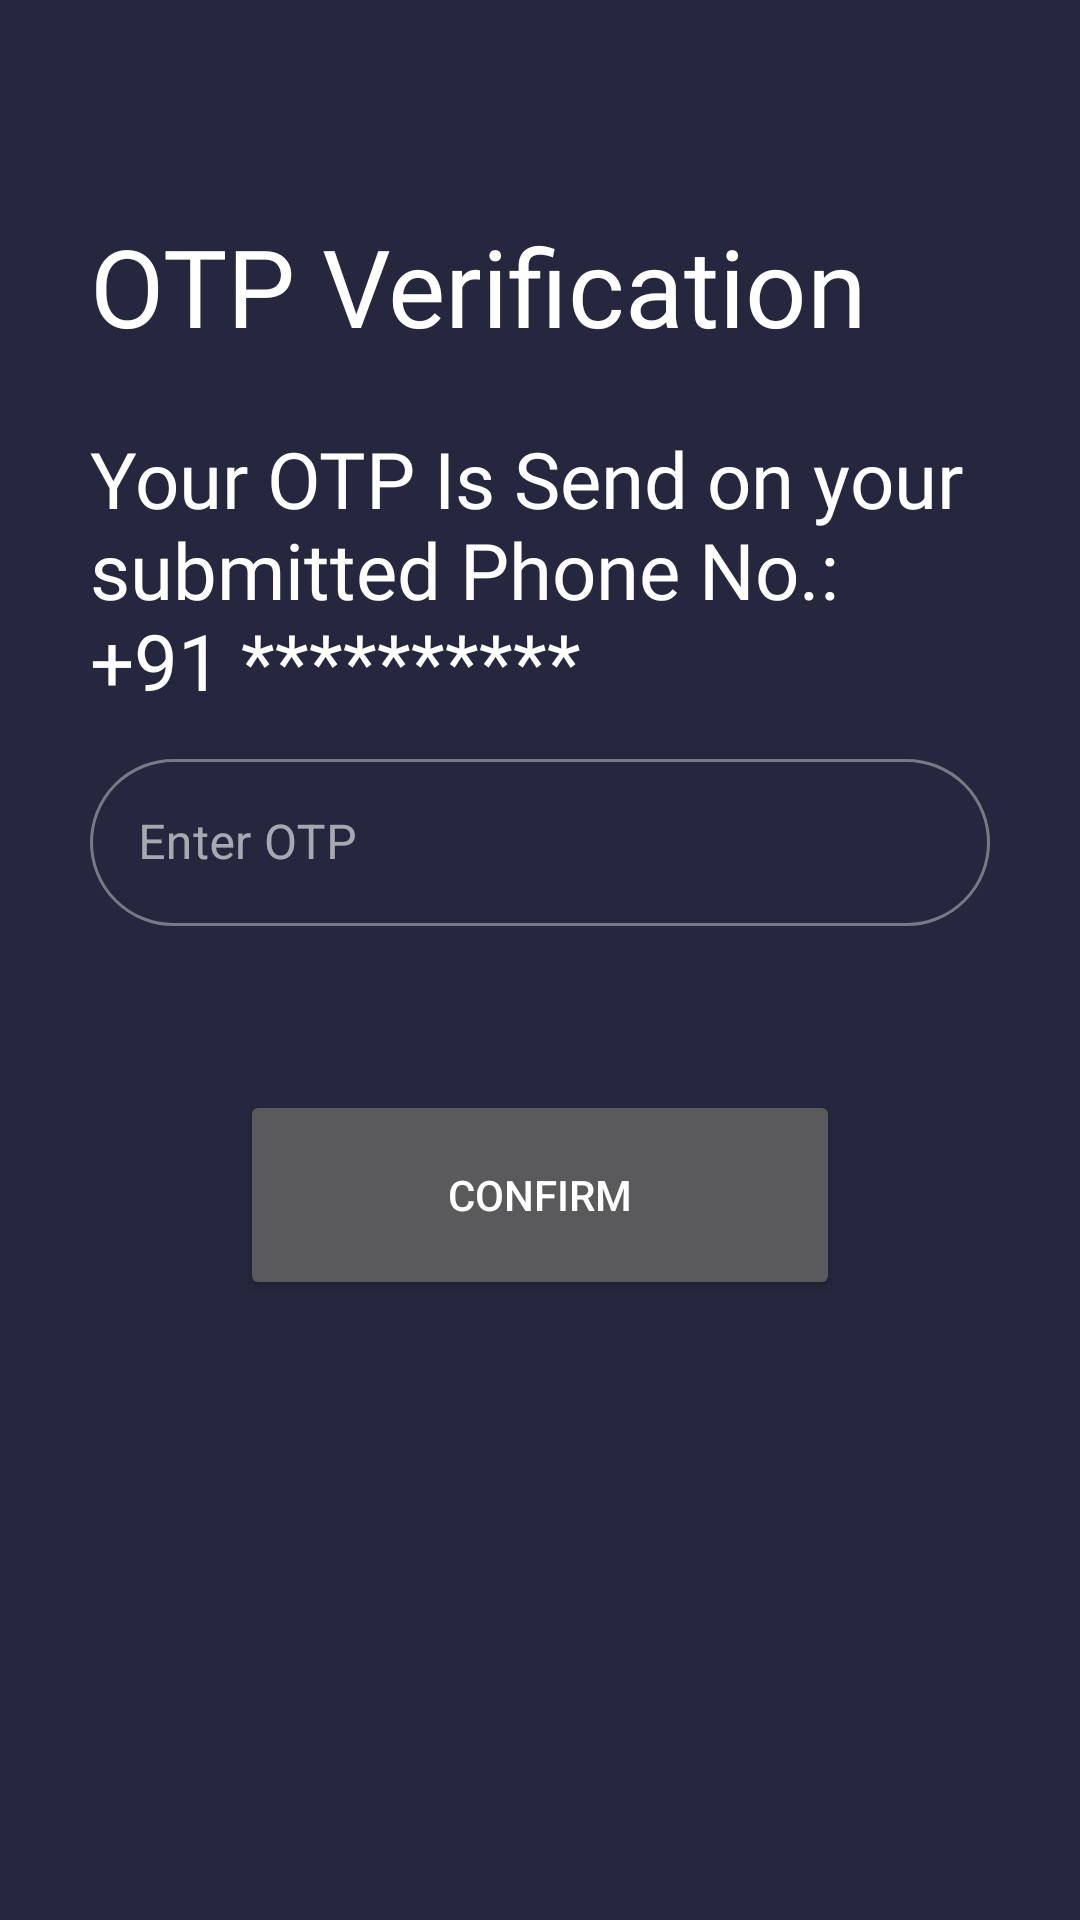

Layout XML and referenced resources for this Android screen:
<!-- AndroidManifest.xml: application theme Theme.Authentication -->
<!-- res/layout/activity_otp_verification_number.xml -->
<?xml version="1.0" encoding="utf-8"?>
<androidx.core.widget.NestedScrollView xmlns:android="http://schemas.android.com/apk/res/android"
    xmlns:app="http://schemas.android.com/apk/res-auto"
    xmlns:tools="http://schemas.android.com/tools"
    android:layout_width="match_parent"
    android:layout_height="match_parent"
    android:background="@color/dark_slate_gray"
    android:fillViewport="true"
    tools:context=".OtpVerificationNumber">

    <androidx.constraintlayout.widget.ConstraintLayout
        android:layout_width="match_parent"
        android:layout_height="match_parent"
        android:theme="@style/Theme.Authentication.Overlay"
        android:paddingStart="30dp"
        android:paddingEnd="30dp">

        <TextView
            android:id="@+id/title"
            android:layout_width="match_parent"
            android:layout_height="wrap_content"
            android:fontFamily="@font/montserrat_bold"
            android:text="OTP Verification"
            android:textColor="@color/white"
            android:textSize="36sp"
            app:layout_constraintVertical_bias="0.12"
            app:layout_constraintBottom_toBottomOf="parent"
            app:layout_constraintEnd_toEndOf="parent"
            app:layout_constraintStart_toStartOf="parent"
            app:layout_constraintTop_toTopOf="parent" />

        <LinearLayout
            android:id="@+id/Otp_number_verification_layout"
            android:layout_width="match_parent"
            android:layout_height="wrap_content"
            app:layout_constraintTop_toBottomOf="@+id/title"
            app:layout_constraintStart_toStartOf="parent"
            app:layout_constraintEnd_toEndOf="parent"
            app:layout_constraintBottom_toBottomOf="parent"
            app:layout_constraintVertical_bias="0.066"
            android:orientation="vertical">


            <TextView
                android:id="@+id/message_number_otp_confirm"
                android:layout_width="match_parent"
                android:layout_height="wrap_content"
                android:fontFamily="@font/montserrat_light"
                android:text="Your OTP Is Send on your submitted Phone No.:           +91 **********"
                android:textColor="@color/white"
                android:textSize="26sp"
                app:layout_constraintVertical_bias="0.12"
                app:layout_constraintBottom_toBottomOf="parent"
                app:layout_constraintEnd_toEndOf="parent"
                app:layout_constraintStart_toStartOf="parent"
                app:layout_constraintTop_toTopOf="parent" />


            <com.google.android.material.textfield.TextInputLayout
                android:id="@+id/otp_number"
                android:layout_width="match_parent"
                android:layout_height="wrap_content"
                android:hint="@string/otp"
                android:layout_weight="1"
                android:layout_marginVertical="10dp"
                style="@style/TextInputLayout.OutlinedBox">

                <com.google.android.material.textfield.TextInputEditText
                    android:id="@+id/eotp_number"
                    android:maxLines="1"
                    android:layout_width="match_parent"
                    android:layout_height="wrap_content" />

            </com.google.android.material.textfield.TextInputLayout>

        </LinearLayout>


        <androidx.appcompat.widget.AppCompatButton
            android:id="@+id/Confirm_button_otp_number"
            android:layout_width="200dp"
            android:layout_height="70dp"
            android:layout_marginHorizontal="70sp"
            android:layout_marginVertical="10dp"
            android:textAlignment="center"
            android:text="@string/change"
            app:layout_constraintVertical_bias="0.15"
            app:layout_constraintTop_toBottomOf="@+id/Otp_number_verification_layout"
            app:layout_constraintEnd_toEndOf="parent"
            app:layout_constraintStart_toStartOf="parent"
            app:layout_constraintBottom_toBottomOf="parent"/>



    </androidx.constraintlayout.widget.ConstraintLayout>

</androidx.core.widget.NestedScrollView>
<!-- resources referenced by this layout -->
<resources>
  <color name="dark_slate_gray">#25273E</color>
  <color name="white">#FFFFFFFF</color>
  <string name="change">Confirm</string>
  <string name="otp">Enter OTP</string>
  <style name="TextInputLayout.OutlinedBox" parent="Widget.MaterialComponents.TextInputLayout.OutlinedBox">
          <item name="boxCornerRadiusTopStart">@dimen/box_corner_radius</item>
          <item name="boxCornerRadiusTopEnd">@dimen/box_corner_radius</item>
          <item name="boxCornerRadiusBottomStart">@dimen/box_corner_radius</item>
          <item name="boxCornerRadiusBottomEnd">@dimen/box_corner_radius</item>
      </style>
  <style name="Theme.Authentication.Overlay" parent="ThemeOverlay.MaterialComponents.Dark">
          
          <item name="colorPrimary">@color/green</item>
          <item name="colorOnPrimary">@color/black</item>
      </style>
  <style name="Theme.Authentication" parent="Theme.MaterialComponents.DayNight.NoActionBar">
          
          <item name="colorPrimary">@color/purple_500</item>
          <item name="colorPrimaryVariant">@color/purple_700</item>
          <item name="colorOnPrimary">@color/white</item>
          
          <item name="colorSecondary">@color/teal_200</item>
          <item name="colorSecondaryVariant">@color/teal_700</item>
          <item name="colorOnSecondary">@color/black</item>
          
          <item name="android:statusBarColor" tools:targetApi="l">?attr/colorPrimaryVariant</item>
          
      </style>
  <dimen name="box_corner_radius">30dp</dimen>
  <color name="green">#00FF00</color>
  <color name="black">#FF000000</color>
  <color name="purple_500">#FF6200EE</color>
  <color name="purple_700">#FF3700B3</color>
  <color name="teal_200">#FF03DAC5</color>
  <color name="teal_700">#FF018786</color>
</resources>
